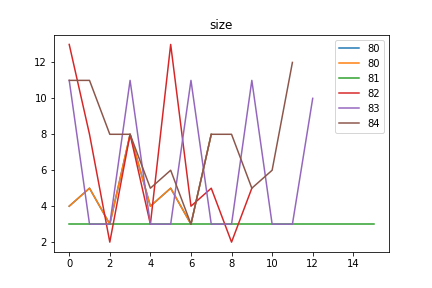

The table this chart was drawn from, first rows:
size, Avg_max_fit, Gen, Dataset, CosDist, Hof
80, 121, 29, [9, 9, 9, 9, 9, 9, 9, 9, 7, 7, 7, 3, 5, …, 0.7304, [4, 5, 3, 8, 4, 5, 3, 8]
81, 121, 19, [9, 9, 9, 9, 9, 9, 9, 9, 7, 7, 7, 3, 5, …, 0.7843, [3, 3, 3, 3, 3, 3, 3, 3, 3, 3, 3, 3, 3, …
82, 121.0, 32, [1, 2, 1, 9, 2], 0.6857, [13, 8, 2, 8, 3, 13, 4, 5, 2, 5]
83, 120.9, 41, [9, 9, 9, 9, 9, 9, 9, 9, 7, 7, 7, 3, 5, …, 0.7604, [11, 3, 3, 11, 3, 3, 11, 3, 3, 11, 3, 3,…
84, 120.9, 48, [9, 9, 9, 9, 9, 9, 9, 9, 7, 7, 7, 3, 5, …, 0.8622, [11, 11, 8, 8, 5, 6, 3, 8, 8, 5, 6, 12]
